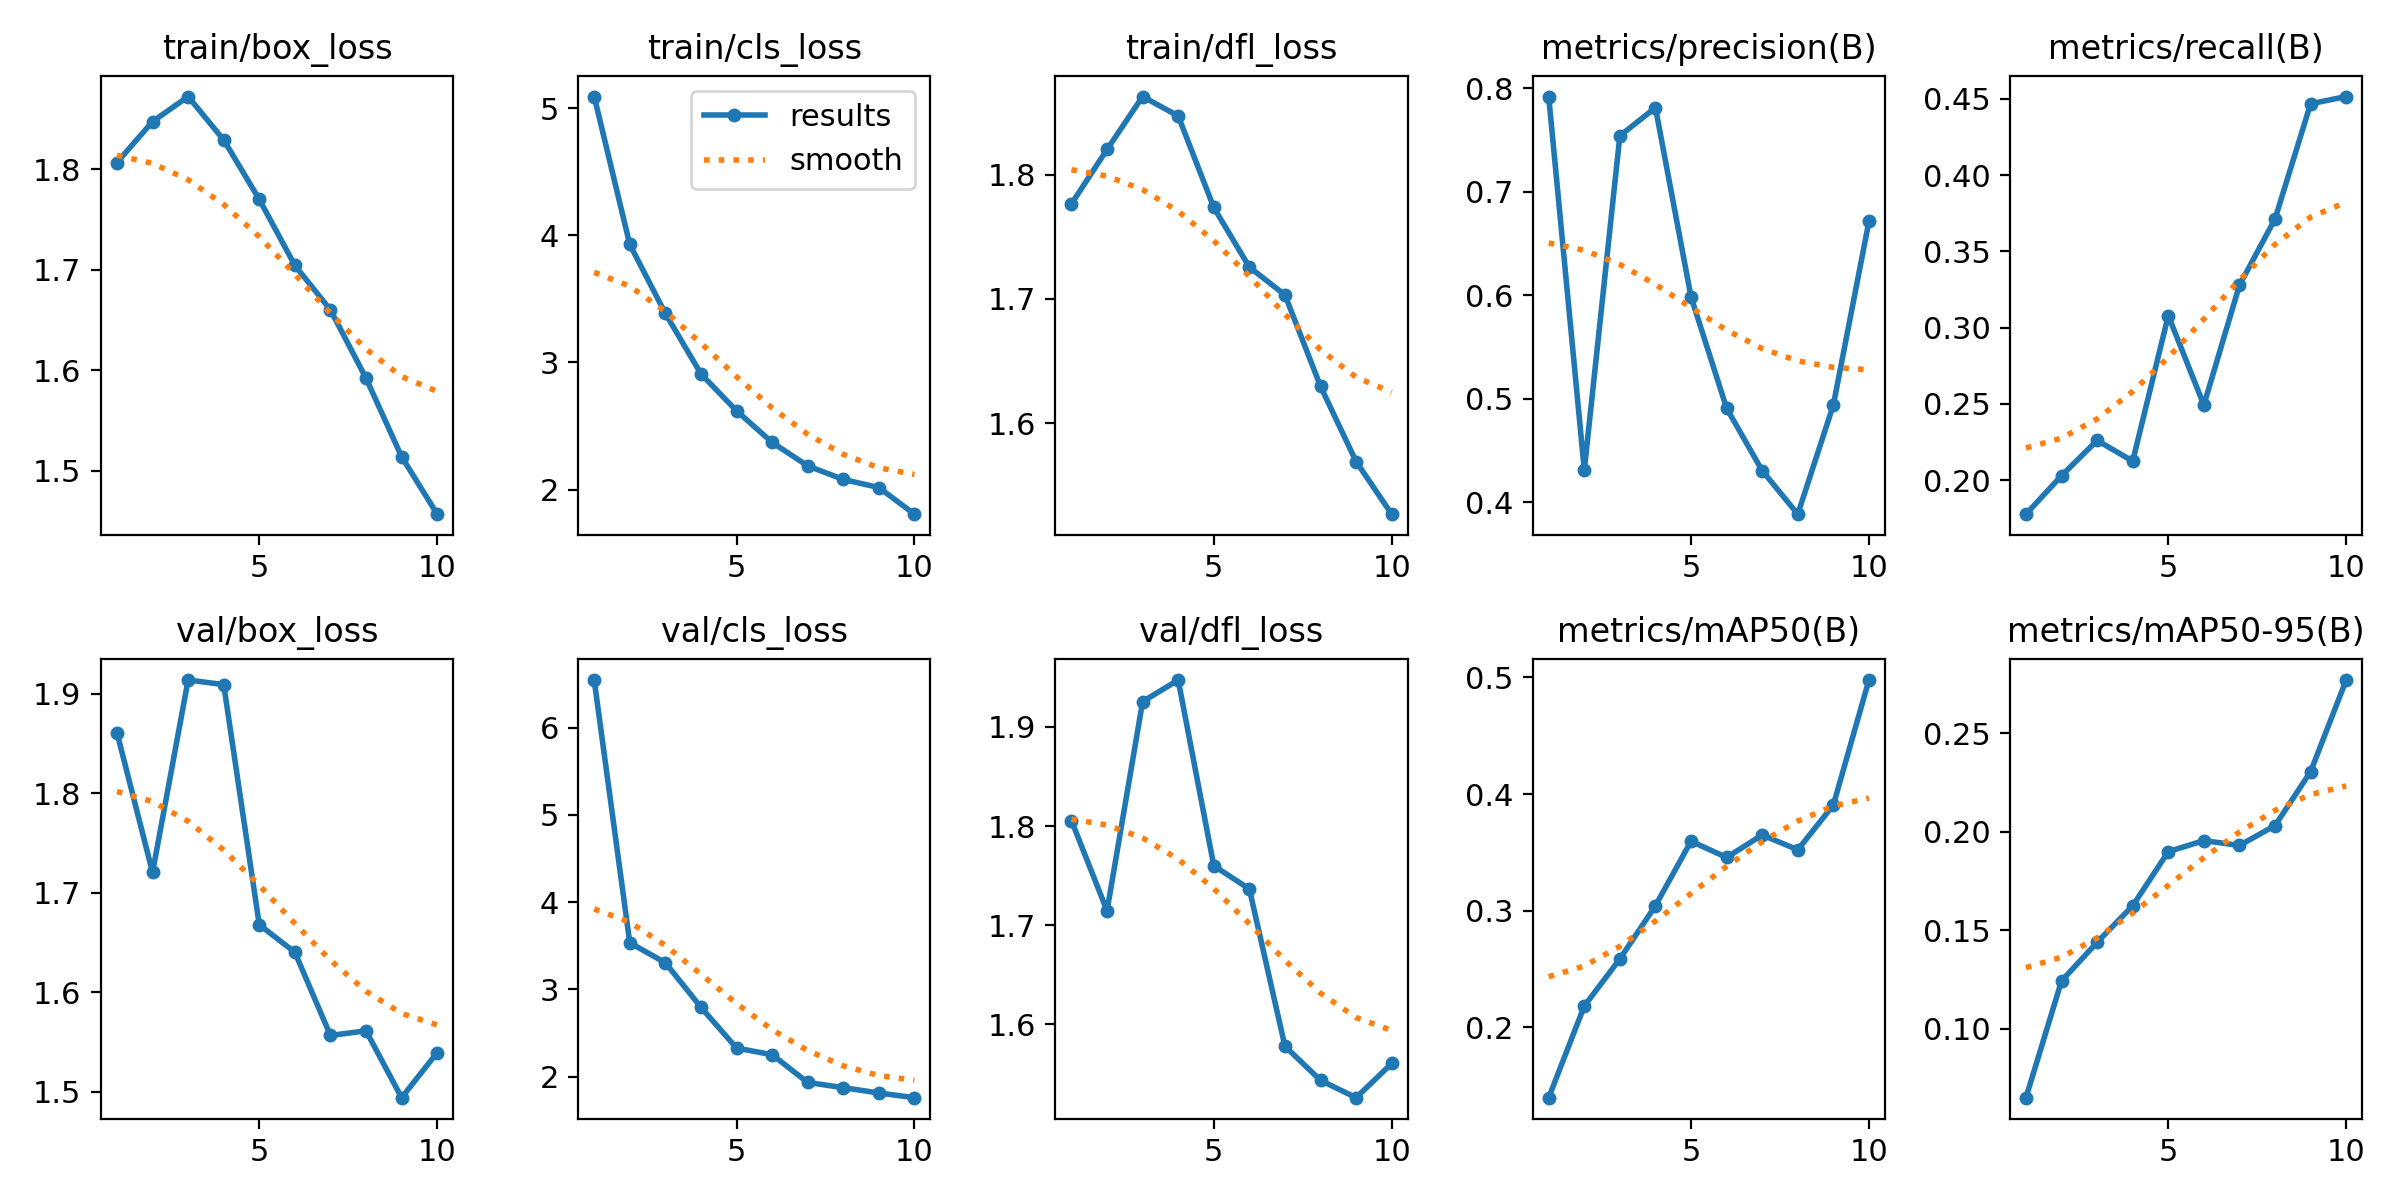

Source data for this figure (header and first rows):
epoch, time, train/box_loss, train/cls_loss, train/dfl_loss, metrics/precision(B), metrics/recall(B), metrics/mAP50(B), metrics/mAP50-95(B), val/box_loss, val/cls_loss, val/dfl_loss, lr/pg0, lr/pg1, lr/pg2
1, 167.4, 1.807, 5.092, 1.777, 0.792, 0.1777, 0.1397, 0.06502, 1.861, 6.547, 1.806, 0.0003024, 0.0003024, 0.0003024
2, 292.6, 1.847, 3.929, 1.82, 0.4311, 0.2029, 0.2183, 0.1243, 1.72, 3.535, 1.715, 0.0005455, 0.0005455, 0.0005455
3, 417.4, 1.872, 3.386, 1.863, 0.754, 0.226, 0.2587, 0.1439, 1.914, 3.307, 1.925, 0.0007285, 0.0007285, 0.0007285
4, 543.6, 1.829, 2.911, 1.847, 0.7812, 0.2124, 0.3043, 0.1624, 1.909, 2.795, 1.947, 0.000639, 0.000639, 0.000639
5, 674.7, 1.77, 2.62, 1.774, 0.5984, 0.3079, 0.3596, 0.1899, 1.668, 2.328, 1.76, 0.000549, 0.000549, 0.000549
6, 801, 1.704, 2.371, 1.726, 0.4908, 0.2493, 0.3457, 0.1955, 1.64, 2.252, 1.737, 0.000459, 0.000459, 0.000459
7, 926.5, 1.66, 2.187, 1.703, 0.4306, 0.3278, 0.365, 0.193, 1.557, 1.934, 1.578, 0.0003691, 0.0003691, 0.0003691
8, 1052, 1.592, 2.08, 1.63, 0.3885, 0.3713, 0.3522, 0.2031, 1.561, 1.874, 1.544, 0.0002791, 0.0002791, 0.0002791
9, 1177, 1.514, 2.016, 1.569, 0.494, 0.4469, 0.3907, 0.2305, 1.494, 1.813, 1.526, 0.0001891, 0.0001891, 0.0001891
10, 1302, 1.457, 1.807, 1.527, 0.6713, 0.4516, 0.4978, 0.277, 1.539, 1.759, 1.561, 9.9081e-05, 9.9081e-05, 9.9081e-05
